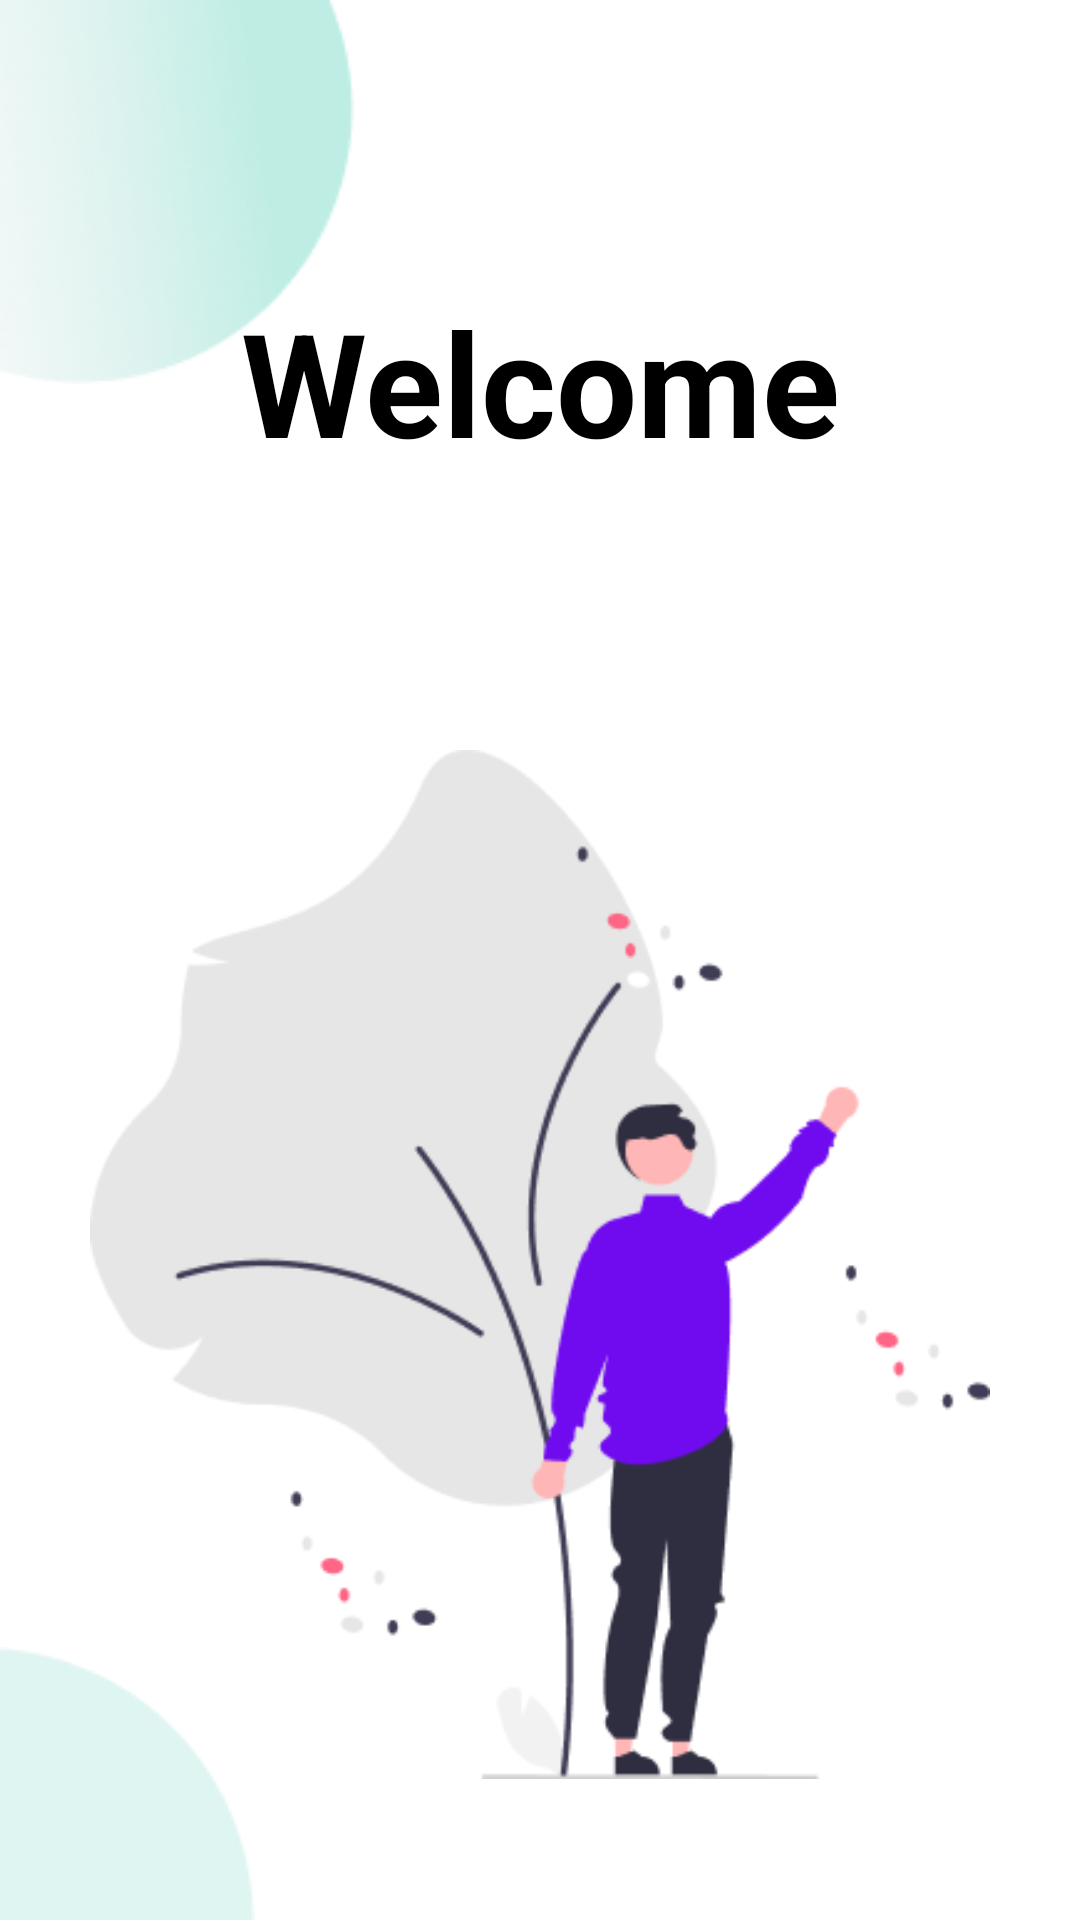

Here is an Android app screen rendered from its layout file. Give the layout XML and the strings, colors and styles it references.
<!-- AndroidManifest.xml: application theme Theme.Homework15 -->
<!-- res/layout/fragment_home_page.xml -->
<?xml version="1.0" encoding="utf-8"?>
<androidx.constraintlayout.widget.ConstraintLayout xmlns:android="http://schemas.android.com/apk/res/android"
    android:layout_width="match_parent"
    android:layout_height="match_parent"
    xmlns:tools="http://schemas.android.com/tools"
    xmlns:app="http://schemas.android.com/apk/res-auto"
    tools:context=".hmwrk.FragmentHomePage">



    <androidx.appcompat.widget.AppCompatImageView
        android:layout_width="wrap_content"
        android:layout_height="wrap_content"
        android:src="@drawable/ellipsetop"
        app:layout_constraintStart_toStartOf="parent"
        app:layout_constraintTop_toTopOf="parent"/>

    <androidx.appcompat.widget.AppCompatImageView
        android:layout_width="wrap_content"
        android:layout_height="wrap_content"
        android:src="@drawable/ellipsebottom"
        app:layout_constraintStart_toStartOf="parent"
        app:layout_constraintBottom_toBottomOf="parent"/>

    <androidx.appcompat.widget.AppCompatTextView
        android:layout_width="wrap_content"
        android:layout_height="56dp"
        android:text="Welcome"
        android:textSize="48sp"
        android:textColor="@color/black"
        android:layout_marginTop="95dp"
        android:textStyle="bold"
        app:layout_constraintStart_toStartOf="parent"
        app:layout_constraintEnd_toEndOf="parent"
        app:layout_constraintTop_toTopOf="parent"/>

    <androidx.appcompat.widget.AppCompatImageView
        android:layout_width="0dp"
        android:layout_height="wrap_content"
        android:src="@drawable/welcomeicon"
        android:layout_marginTop="214dp"
        android:layout_marginStart="30dp"
        android:layout_marginEnd="30dp"
        app:layout_constraintStart_toStartOf="parent"
        app:layout_constraintEnd_toEndOf="parent"
        app:layout_constraintTop_toTopOf="parent"/>
    
    <androidx.appcompat.widget.AppCompatButton
        android:id="@+id/register_button_hm"
        android:layout_width="0dp"
        android:layout_height="50dp"
        android:layout_marginStart="30dp"
        android:layout_marginEnd="30dp"
        android:layout_marginTop="678dp"
        android:text="Register"
        android:textColor="@color/white"
        android:textSize="23sp"
        android:textAllCaps="false"
        android:backgroundTint="#700bEF"
        android:background="@drawable/button_shape"
        app:layout_constraintStart_toStartOf="parent"
        app:layout_constraintEnd_toEndOf="parent"
        app:layout_constraintTop_toTopOf="parent"/>

    <androidx.appcompat.widget.AppCompatButton
        android:id="@+id/login_button_hm"
        android:layout_width="0dp"
        android:layout_height="50dp"
        android:layout_marginStart="30dp"
        android:layout_marginEnd="30dp"
        android:layout_marginTop="30dp"
        android:text="Login"
        android:textColor="#7800F0"
        android:textSize="23sp"
        android:textAllCaps="false"
        android:backgroundTint="#D4B6FA"
        android:background="@drawable/button_shape"
        app:layout_constraintStart_toStartOf="parent"
        app:layout_constraintEnd_toEndOf="parent"
        app:layout_constraintTop_toBottomOf="@id/register_button_hm"/>

</androidx.constraintlayout.widget.ConstraintLayout>
<!-- resources referenced by this layout -->
<resources>
  <color name="black">#FF000000</color>
  <color name="white">#FFFFFFFF</color>
  <!-- drawable button_shape (drawable) -->
  <?xml version="1.0" encoding="utf-8"?>
  <shape xmlns:android="http://schemas.android.com/apk/res/android">
  <corners android:radius="25dp"/>
      <solid android:color="#CCDF92"/>
  </shape>
  <!-- drawable ellipsebottom: png bitmap (drawable, 1087 bytes) -->
  <!-- drawable ellipsetop: png bitmap (drawable, 16950 bytes) -->
  <!-- drawable welcomeicon: png bitmap (drawable, 17873 bytes) -->
</resources>
